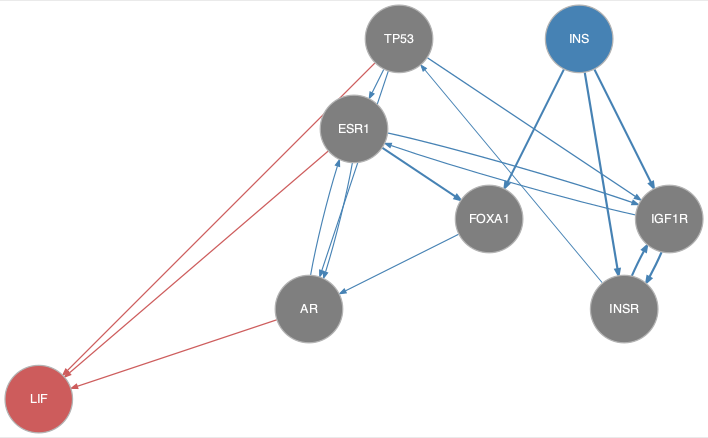

The file beside this chart, header and first rows:
from	to
AR	ESR1
ESR1	AR
ESR1	FOXA1
ESR1	IGF1R
FOXA1	AR
IGF1R	ESR1
IGF1R	INSR
INS	FOXA1
INS	IGF1R
INS	INSR
INSR	IGF1R
INSR	TP53
TP53	AR
TP53	ESR1
TP53	IGF1R
AR	LIF
ESR1	LIF
TP53	LIF
